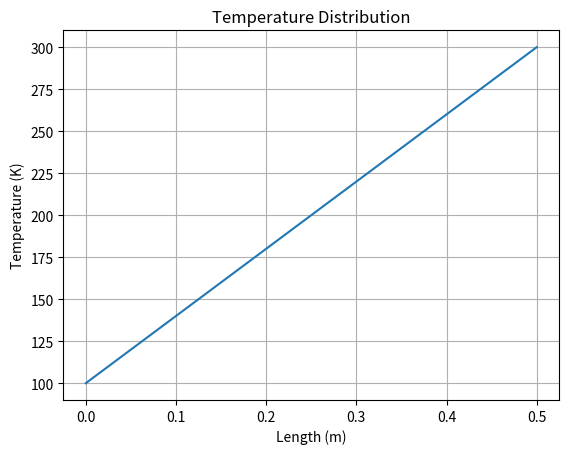

The script that saved this image:
import numpy as np
import matplotlib.pyplot as plt

# Constants
L = 0.5  # Length of the wire in meters
T_hot = 100  # Temperature at the hot end in Kelvin
T_cold = 300  # Temperature at the cold end in Kelvin
K = 100  # Thermal conductivity in W/(m·K)
A = 0.01  # Cross-sectional area in m²

n = np.linspace(0, L, 100)
T = T_hot-(T_hot - T_cold) * n / L
plt.plot(n , T)
plt.xlabel("Length (m)")
plt.ylabel("Temperature (K)")
plt.title("Temperature Distribution")
plt.grid(True)
plt.savefig("temperature_distribution.png")
plt.show()

Q = K * A *(T_hot - T_cold)/L
print("The heat transfer rate is:", Q, "W")
